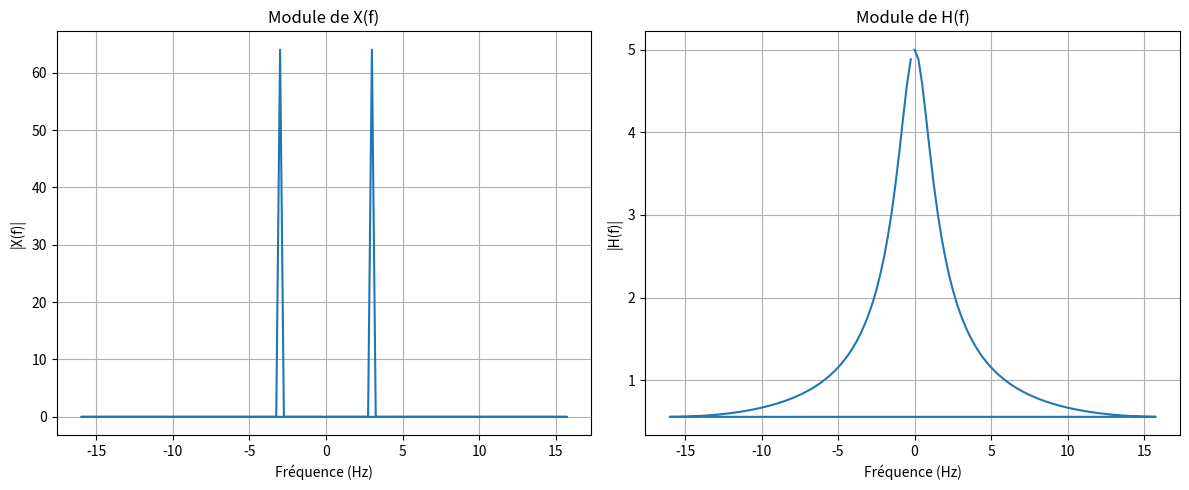

Write the Python code that produced this figure.
import numpy as np
import matplotlib.pyplot as plt

N = 128      
Fe = 32       

# Création d'un signal x 
t = np.arange(N)/Fe
x = np.sin(2*np.pi*3*t)

# Création de la réponse impulsionnelle h 
a = 0.8
h = a ** np.arange(N)

# Calcul des transformées de Fourier
X_f = np.fft.fft(x)    
H_f = np.fft.fft(h)   
f = np.fft.fftfreq(N, d=1/Fe) 

# Affichage
plt.figure(figsize=(12, 5))

# Module de X(f)
plt.subplot(1, 2, 1)
plt.plot(f, np.abs(X_f))
plt.title('Module de X(f)')
plt.xlabel('Fréquence (Hz)')
plt.ylabel('|X(f)|')
plt.grid()

# Module de H(f)
plt.subplot(1, 2, 2)
plt.plot(f, np.abs(H_f))
plt.title('Module de H(f)')
plt.xlabel('Fréquence (Hz)')
plt.ylabel('|H(f)|')
plt.grid()

plt.tight_layout()
plt.show()